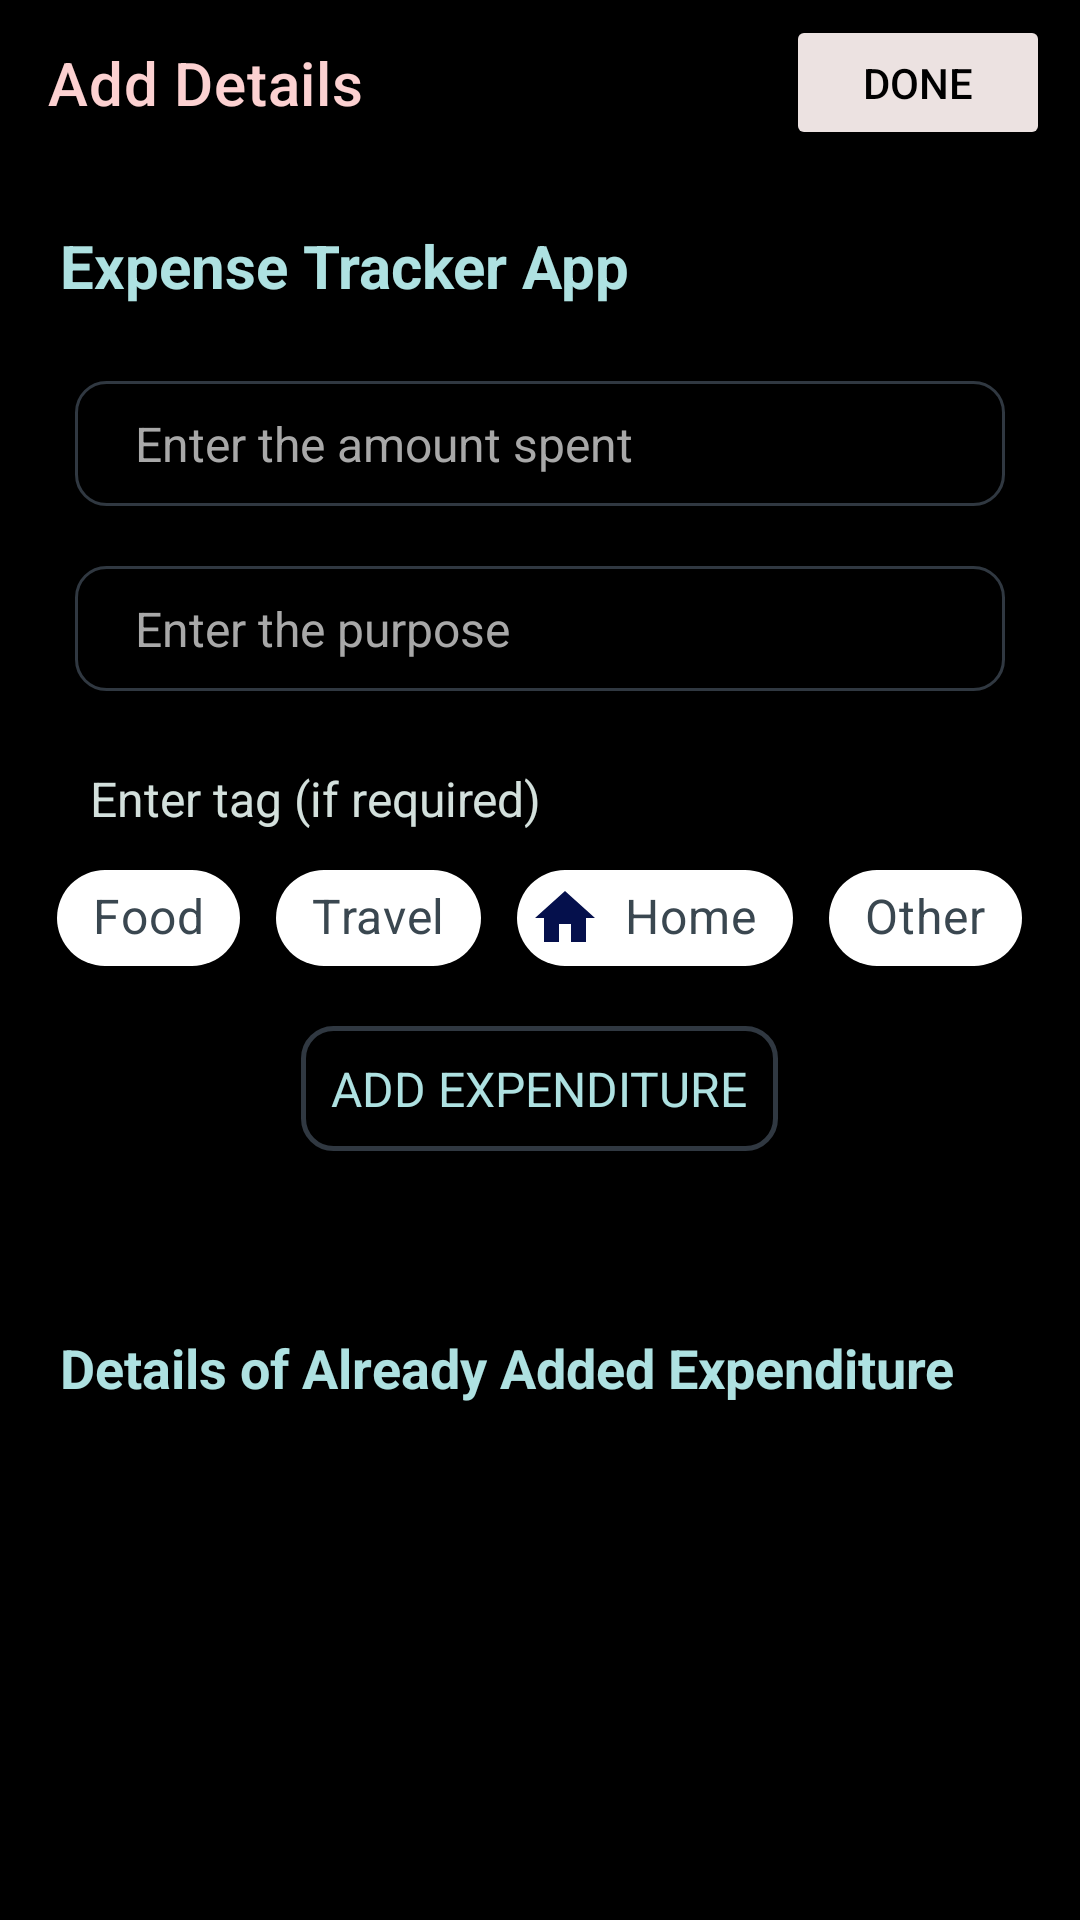

Here is an Android app screen rendered from its layout file. Give the layout XML and the strings, colors and styles it references.
<!-- AndroidManifest.xml: application theme Theme.MyExpenditure -->
<!-- res/layout/dark_activity_add_expenditure.xml -->
<?xml version="1.0" encoding="utf-8"?>
<LinearLayout
    xmlns:android="http://schemas.android.com/apk/res/android"
    xmlns:app="http://schemas.android.com/apk/res-auto"
    xmlns:tools="http://schemas.android.com/tools"
    android:layout_width="match_parent"
    android:layout_height="match_parent"
    android:orientation="vertical"
    android:background="@color/black"
    tools:context=".AddExpenditure">

    <com.google.android.material.appbar.MaterialToolbar
        android:layout_width="match_parent"
        android:layout_height="55dp"
        app:title="Add Details"
        app:titleTextColor="@color/p1_pink1"
        android:background="@color/black">

        <Button
            android:id="@+id/button_done"
            android:layout_width="wrap_content"
            android:layout_height="45dp"
            android:gravity="center"
            android:layout_gravity="right"
            android:text="DONE"
            android:layout_marginHorizontal="10dp"
            android:textColor="@color/black"
            android:backgroundTint="@color/p1_pink2"
            android:elevation="10dp"/>

    </com.google.android.material.appbar.MaterialToolbar>







    <TextView
        android:id="@+id/date"
        android:layout_width="match_parent"
        android:layout_height="wrap_content"
        android:textSize="20dp"
        android:textStyle="bold"
        android:layout_marginHorizontal="20dp"
        android:text="@string/app_name"
        android:textColor="@color/p1_blue"
        android:layout_marginTop="20dp"/>


        <LinearLayout
            android:layout_width="match_parent"
            android:layout_height="wrap_content"
            android:orientation="vertical"
            android:layout_marginHorizontal="10dp"
            android:layout_marginTop="15dp"
            android:paddingHorizontal="15dp"
            android:paddingTop="10dp">















            <EditText
                android:id="@+id/amount"
                android:layout_width="match_parent"
                android:layout_height="wrap_content"
                android:hint="Enter the amount spent"
                android:textColorHint="@color/darkgrey"
                android:layout_marginBottom="10dp"
                android:background="@drawable/lightgrey_outline"
                android:paddingVertical="10dp"
                android:paddingHorizontal="20dp"
                android:inputType="number"
                android:textSize="16dp"/>

            <EditText
                android:id="@+id/reason"
                android:layout_width="match_parent"
                android:layout_height="wrap_content"
                android:layout_marginVertical="10dp"
                android:hint="Enter the purpose"
                android:textColorHint="@color/darkgrey"
                android:background="@drawable/lightgrey_outline"
                android:paddingVertical="10dp"
                android:paddingHorizontal="20dp"
                android:inputType="text"
                android:textSize="16dp"/>

            <TextView
                android:id="@+id/tag"
                android:layout_width="match_parent"
                android:layout_height="wrap_content"
                android:layout_marginVertical="5dp"
                android:text="Enter tag (if required)"
                android:paddingTop="10dp"
                android:paddingHorizontal="5dp"
                android:inputType="text"
                android:textColor="@color/p1_pinkblue"
                android:textSize="16dp"/>
        </LinearLayout>

    <LinearLayout
        android:layout_width="match_parent"
        android:layout_height="wrap_content"
        android:gravity="center">

    <com.google.android.material.chip.ChipGroup
        android:id="@+id/chip_group"
        android:layout_width="wrap_content"
        android:layout_height="wrap_content"
        app:singleSelection="true"
        android:gravity="center">

            <com.google.android.material.chip.Chip
                android:layout_width="wrap_content"
                android:layout_height="wrap_content"
                android:text="Food"
                android:layout_margin="2dp"
                android:padding="8dp"
                app:chipIcon="@drawable/ic_baseline_fastfood_24"
                style="@style/style.Chip.Choice"
                android:textSize="16dp"/>

            <com.google.android.material.chip.Chip
                android:layout_width="wrap_content"
                android:layout_height="wrap_content"
                android:text="Travel"
                android:layout_margin="2dp"
                android:padding="8dp"
                app:chipIcon="@drawable/ic_baseline_train_24"
                style="@style/style.Chip.Choice"
                android:textSize="16dp"/>

            <com.google.android.material.chip.Chip
                android:layout_width="wrap_content"
                android:layout_height="wrap_content"
                android:text="Home"
                android:layout_margin="2dp"
                android:padding="8dp"
                app:chipIcon="@drawable/ic_baseline_home_24"
                style="@style/style.Chip.Choice"
                android:textSize="16dp"/>

            <com.google.android.material.chip.Chip
                android:layout_width="wrap_content"
                android:layout_height="wrap_content"
                android:text="Other"
                android:layout_margin="2dp"
                android:padding="8dp"
                app:chipIcon="@drawable/ic_baseline_miscellaneous_services_24"
                style="@style/style.Chip.Choice"
                android:textSize="16dp"/>

    </com.google.android.material.chip.ChipGroup>

    </LinearLayout>


            <TextView
                android:id="@+id/button_add"
                android:layout_width="wrap_content"
                android:layout_height="wrap_content"
                android:layout_gravity="center"
                android:text="ADD EXPENDITURE"
                android:background="@drawable/hollow_rect"
                android:padding="10dp"
                android:textSize="16dp"
                android:textColor="@color/p1_blue"
                android:layout_marginTop="12dp"
                android:layout_marginBottom="40dp"/>

    <TextView
        android:layout_width="match_parent"
        android:layout_height="wrap_content"
        android:textSize="18dp"
        android:textStyle="bold"
        android:layout_marginHorizontal="20dp"
        android:text="Details of Already Added Expenditure"
        android:textColor="@color/p1_blue"
        android:layout_marginTop="20dp"
        android:layout_marginBottom="10dp"/>

    <androidx.recyclerview.widget.RecyclerView
        android:id="@+id/recyclerview"
        android:layout_marginHorizontal="10dp"
        android:layout_marginBottom="20dp"
        android:layout_width="match_parent"
        android:layout_height="wrap_content"/>

</LinearLayout>
<!-- resources referenced by this layout -->
<resources>
  <color name="black">#FF000000</color>
  <color name="darkgrey">#A8A8A8</color>
  <color name="p1_blue">#aee1e1</color>
  <color name="p1_pink1">#fcd1d1</color>
  <color name="p1_pink2">#ece2e1</color>
  <color name="p1_pinkblue">#d3e0dc</color>
  <color name="purple_700">#005FB3</color>
  <!-- drawable hollow_rect (drawable) -->
  <?xml version="1.0" encoding="utf-8"?>
  <shape xmlns:android="http://schemas.android.com/apk/res/android">
      <corners android:radius="10dp"/>
      <stroke android:color="@color/p2_darkest"
          android:width="1.5dp"/>
  </shape>
  <!-- drawable ic_baseline_home_24 (drawable) -->
  <vector android:height="24dp" android:tint="#05104C"
      android:viewportHeight="24" android:viewportWidth="24"
      android:width="24dp" xmlns:android="http://schemas.android.com/apk/res/android">
      <path android:fillColor="@android:color/white" android:pathData="M10,20v-6h4v6h5v-8h3L12,3 2,12h3v8z"/>
  </vector>
  <!-- drawable lightgrey_outline (drawable) -->
  <?xml version="1.0" encoding="utf-8"?>
  <shape
      xmlns:android="http://schemas.android.com/apk/res/android">
      <corners android:radius="10dp"/>
      <stroke android:color="@color/p2_darkest"
          android:width="1dp"/>
  </shape>
  <string name="app_name"> Expense Tracker App </string>
  <style name="style.Chip.Choice" parent="Base.Widget.MaterialComponents.Chip">
      <item name="android:checkable">true</item>
      <item name="chipIconVisible">true</item>
      <item name="checkedIconVisible">false</item>
      <item name="closeIconVisible">false</item>
      <item name="android:textColor">@color/p2_dark</item>
      <item name="chipBackgroundColor">@color/bg_chip</item>
      <item name="chipStrokeColor">@color/p1_pink2</item>
      <item name="rippleColor">@color/grey</item>
      <item name="selectableItemBackground">@color/lightgrey</item>
      </style>
  <style name="Theme.MyExpenditure" parent="Theme.MaterialComponents.DayNight.NoActionBar">
          
          <item name="colorPrimary">@color/purple_500</item>
          <item name="colorPrimaryVariant">@color/purple_700</item>
          <item name="colorOnPrimary">@color/white</item>
          
          <item name="colorSecondary">@color/teal_200</item>
          <item name="colorSecondaryVariant">@color/teal_700</item>
          <item name="colorOnSecondary">@color/black</item>
          
          <item name="android:statusBarColor" tools:targetApi="l">@color/black</item>
          
      </style>
  <color name="p2_darkest">#303841</color>
  <color name="p2_dark">#3a4750</color>
  <color name="grey">#DADADA</color>
  <color name="lightgrey">#F6F6FF</color>
  <color name="purple_500">#0057EE</color>
  <color name="white">#FFFFFFFF</color>
  <color name="teal_200">#037DDA</color>
  <color name="teal_700">#013287</color>
</resources>
